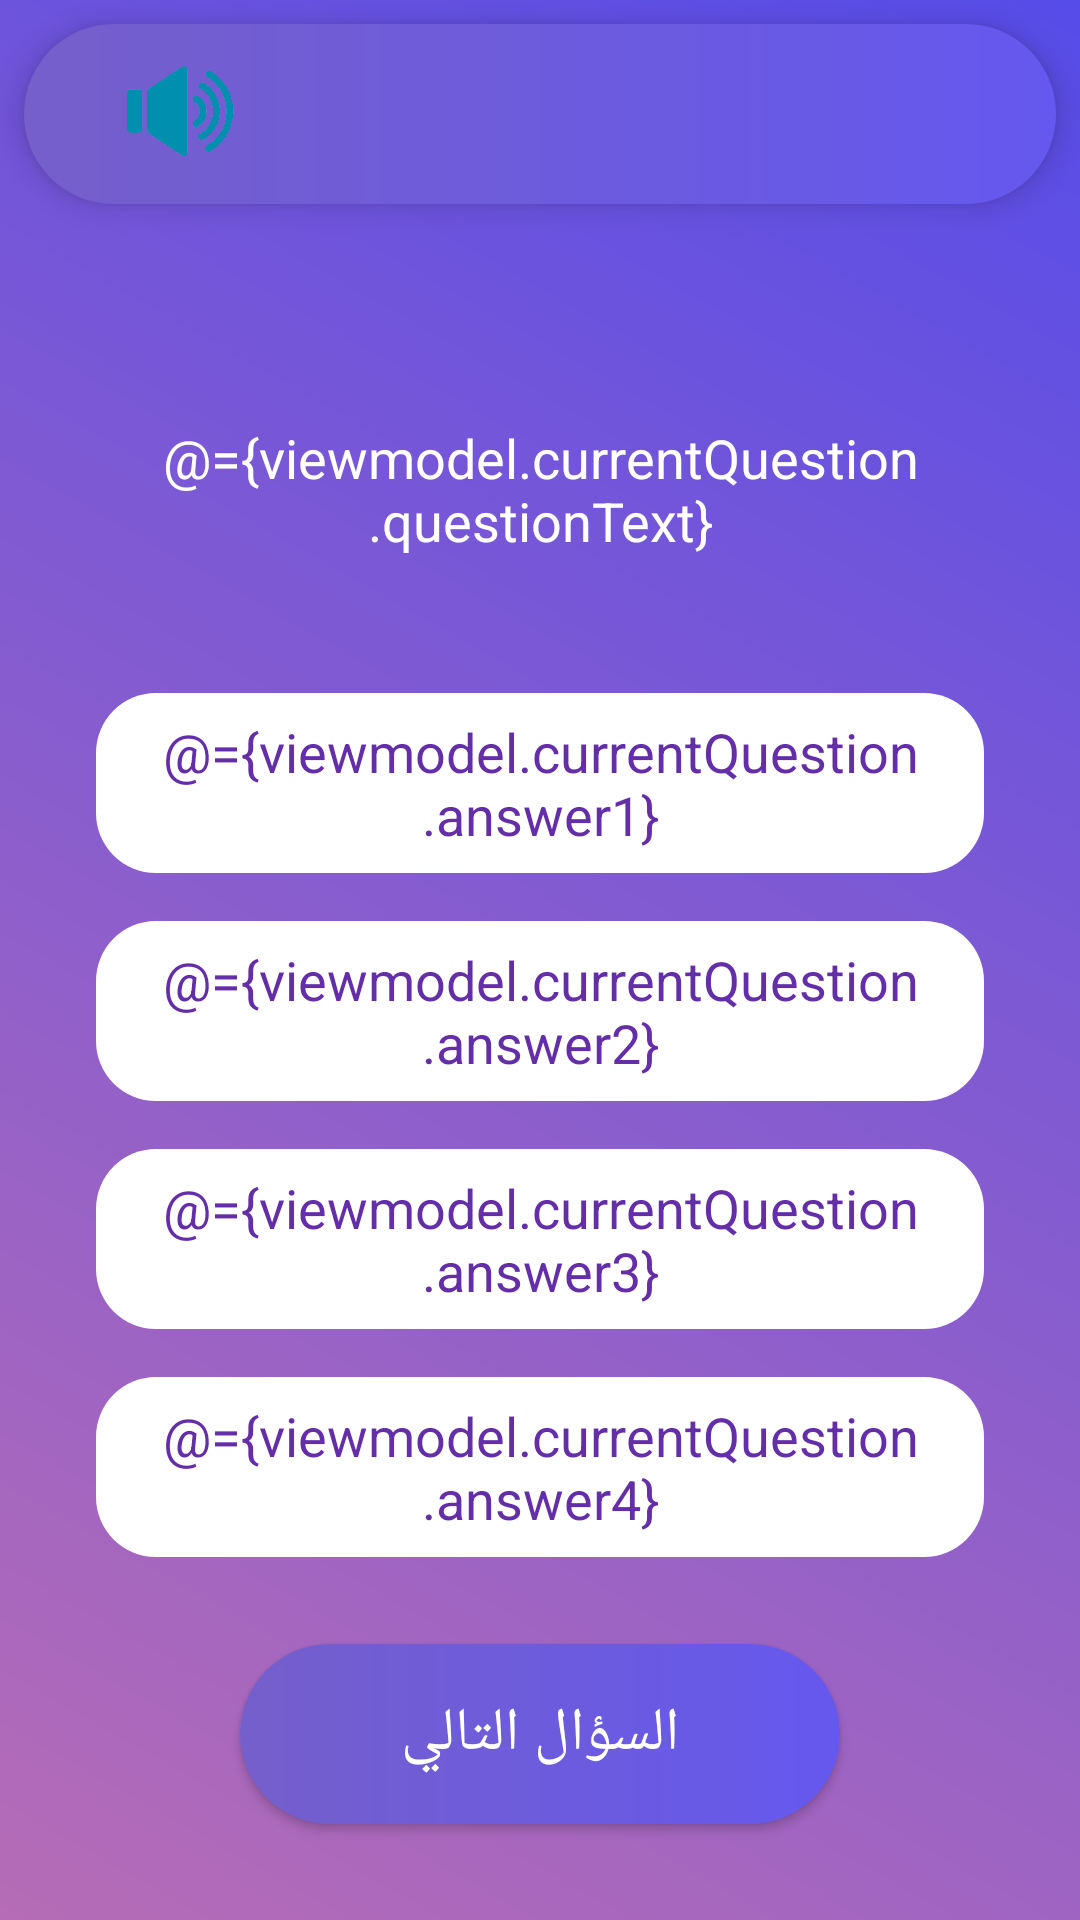

This screen was rendered from an Android layout file. Write that file and the resources it references.
<!-- AndroidManifest.xml: application theme Theme.InfoContest -->
<!-- res/layout/activity_quiz.xml -->
<?xml version="1.0" encoding="utf-8"?>
<layout xmlns:android="http://schemas.android.com/apk/res/android"
    xmlns:app="http://schemas.android.com/apk/res-auto"
    xmlns:tools="http://schemas.android.com/tools">

    <data>
        <variable
            name="viewmodel"
            type="mohalim.alarm.infocontest.ui.quiz.QuizViewModel" />
    </data>

    <androidx.constraintlayout.widget.ConstraintLayout
        android:layout_width="match_parent"
        android:layout_height="match_parent"
        android:background="@drawable/gredient_background"
        tools:context=".ui.quiz.QuizActivity"
        android:clickable="true"
        android:focusable="true">

        <LinearLayout
            android:id="@+id/linearLayout"
            android:layout_width="match_parent"
            android:layout_height="wrap_content"
            android:orientation="vertical"
            app:layout_constraintBottom_toTopOf="@+id/nextBtn"
            app:layout_constraintEnd_toEndOf="parent"
            app:layout_constraintStart_toStartOf="parent"
            app:layout_constraintTop_toBottomOf="@+id/textView14">

            <androidx.constraintlayout.widget.ConstraintLayout
                android:id="@+id/choice1Btn"
                android:layout_width="match_parent"
                android:layout_height="60dp"
                android:layout_marginStart="32dp"
                android:layout_marginTop="16dp"
                android:layout_marginEnd="32dp"
                android:background="@drawable/rounded_shape_3"
                android:orientation="horizontal">

                <TextView
                    android:id="@+id/choice1Text"
                    android:layout_width="0dp"
                    android:layout_height="wrap_content"
                    android:textAlignment="center"
                    android:textColor="#642ea8"
                    android:textSize="18sp"
                    android:text="@={viewmodel.currentQuestion.answer1}"
                    app:layout_constraintBottom_toBottomOf="parent"
                    app:layout_constraintEnd_toEndOf="parent"
                    app:layout_constraintStart_toStartOf="parent"
                    app:layout_constraintTop_toTopOf="parent" />
            </androidx.constraintlayout.widget.ConstraintLayout>

            <androidx.constraintlayout.widget.ConstraintLayout
                android:id="@+id/choice2Btn"
                android:layout_width="match_parent"
                android:layout_height="60dp"
                android:layout_marginStart="32dp"
                android:layout_marginTop="16dp"
                android:layout_marginEnd="32dp"
                android:background="@drawable/rounded_shape_3">

                <TextView
                    android:id="@+id/choice2Text"
                    android:layout_width="0dp"
                    android:layout_height="wrap_content"
                    android:textAlignment="center"
                    android:textColor="#642ea8"
                    android:textSize="18sp"
                    android:text="@={viewmodel.currentQuestion.answer2}"
                    app:layout_constraintBottom_toBottomOf="parent"
                    app:layout_constraintEnd_toEndOf="parent"
                    app:layout_constraintStart_toStartOf="parent"
                    app:layout_constraintTop_toTopOf="parent" />
            </androidx.constraintlayout.widget.ConstraintLayout>

            <androidx.constraintlayout.widget.ConstraintLayout
                android:id="@+id/choice3Btn"
                android:layout_width="match_parent"
                android:layout_height="60dp"
                android:layout_marginStart="32dp"
                android:layout_marginTop="16dp"
                android:layout_marginEnd="32dp"
                android:background="@drawable/rounded_shape_3">

                <TextView
                    android:id="@+id/choice3Text"
                    android:layout_width="0dp"
                    android:layout_height="wrap_content"
                    android:textAlignment="center"
                    android:textColor="#642ea8"
                    android:textSize="18sp"
                    android:text="@={viewmodel.currentQuestion.answer3}"
                    app:layout_constraintBottom_toBottomOf="parent"
                    app:layout_constraintEnd_toEndOf="parent"
                    app:layout_constraintStart_toStartOf="parent"
                    app:layout_constraintTop_toTopOf="parent" />
            </androidx.constraintlayout.widget.ConstraintLayout>

            <androidx.constraintlayout.widget.ConstraintLayout
                android:id="@+id/choice4Btn"
                android:layout_width="match_parent"
                android:layout_height="60dp"
                android:layout_marginStart="32dp"
                android:layout_marginTop="16dp"
                android:layout_marginEnd="32dp"
                android:background="@drawable/rounded_shape_3">

                <TextView
                    android:id="@+id/choice4Text"
                    android:layout_width="0dp"
                    android:layout_height="wrap_content"
                    android:textAlignment="center"
                    android:textColor="#642ea8"
                    android:textSize="18sp"
                    android:text="@={viewmodel.currentQuestion.answer4}"
                    app:layout_constraintBottom_toBottomOf="parent"
                    app:layout_constraintEnd_toEndOf="parent"
                    app:layout_constraintStart_toStartOf="parent"
                    app:layout_constraintTop_toTopOf="parent" />
            </androidx.constraintlayout.widget.ConstraintLayout>
        </LinearLayout>

        <TextView
            android:id="@+id/textView13"
            android:layout_width="wrap_content"
            android:layout_height="wrap_content"
            android:layout_marginTop="24dp"
            android:textColor="#fff"
            android:textSize="18sp"
            android:textStyle="bold"
            android:text='@{viewmodel.currentQuestionNumber + " / 25"}'
            app:layout_constraintEnd_toEndOf="parent"
            app:layout_constraintStart_toStartOf="parent"
            app:layout_constraintTop_toBottomOf="@+id/constraintLayout7" />

        <TextView
            android:id="@+id/textView14"
            android:layout_width="0dp"
            android:layout_height="wrap_content"
            android:layout_marginTop="24dp"
            android:textAlignment="center"
            android:textColor="#fff"
            android:textSize="18sp"
            android:text="@={viewmodel.currentQuestion.questionText}"
            app:layout_constraintEnd_toEndOf="parent"
            app:layout_constraintStart_toStartOf="parent"
            app:layout_constraintTop_toBottomOf="@+id/textView13" />

        <androidx.constraintlayout.widget.ConstraintLayout
            android:id="@+id/constraintLayout7"
            android:layout_width="0dp"
            android:layout_height="60dp"
            android:layout_marginStart="8dp"
            android:layout_marginTop="8dp"
            android:layout_marginEnd="8dp"
            android:background="@drawable/rounded_shape_2"
            android:elevation="6dp"
            app:layout_constraintEnd_toEndOf="parent"
            app:layout_constraintStart_toStartOf="parent"
            app:layout_constraintTop_toTopOf="parent">

            <ImageView
                android:id="@+id/audioBtn"
                android:layout_width="40dp"
                android:layout_height="0dp"
                android:layout_marginStart="32dp"
                app:layout_constraintBottom_toBottomOf="parent"
                app:layout_constraintStart_toStartOf="parent"
                app:layout_constraintTop_toTopOf="parent"
                app:srcCompat="@drawable/audio_active" />

            <TextView
                android:id="@+id/titleTv"
                android:layout_width="wrap_content"
                android:layout_height="wrap_content"
                android:layout_marginStart="32dp"
                android:layout_marginEnd="32dp"
                android:textColor="#fff"
                android:textSize="24sp"
                android:textStyle="bold"
                app:layout_constraintBottom_toBottomOf="parent"
                app:layout_constraintEnd_toEndOf="parent"
                app:layout_constraintStart_toEndOf="@+id/audioBtn"
                app:layout_constraintTop_toTopOf="parent" />

        </androidx.constraintlayout.widget.ConstraintLayout>

        <Button
            android:id="@+id/nextBtn"
            android:layout_width="200dp"
            android:layout_height="60dp"
            android:layout_marginBottom="32dp"
            android:background="@drawable/rounded_shape_2"
            android:text="السؤال التالي"
            android:textColor="#ffffff"
            android:textSize="20sp"
            app:layout_constraintBottom_toBottomOf="parent"
            app:layout_constraintEnd_toEndOf="parent"
            app:layout_constraintStart_toStartOf="parent" />

    </androidx.constraintlayout.widget.ConstraintLayout>
</layout>
<!-- resources referenced by this layout -->
<resources>
  <!-- drawable audio_active: png bitmap (drawable, 58686 bytes) -->
  <!-- drawable gredient_background (drawable) -->
  <?xml version="1.0" encoding="utf-8"?>
  <shape xmlns:android="http://schemas.android.com/apk/res/android">
  <gradient
      android:startColor="#564ce9"
      android:endColor="#b66cb6"
      android:angle="225" />
  </shape>
  <!-- drawable rounded_shape_2 (drawable) -->
  <?xml version="1.0" encoding="utf-8"?>
  <shape xmlns:android="http://schemas.android.com/apk/res/android">
      <gradient
          android:startColor="#755fcb"
          android:endColor="#6558ee" />
  
      <corners android:radius="30dp" />
  
  </shape>
  <!-- drawable rounded_shape_3 (drawable) -->
  <?xml version="1.0" encoding="utf-8"?>
  <shape xmlns:android="http://schemas.android.com/apk/res/android">
      <solid android:color="#fff"/>
      <corners android:radius="20dp" />
  
  </shape>
  <style name="Theme.InfoContest" parent="Theme.AppCompat.DayNight.NoActionBar">
          
          <item name="colorPrimary">@color/purple_500</item>
          <item name="colorPrimaryVariant">@color/purple_700</item>
          <item name="colorOnPrimary">@color/white</item>
          
          <item name="colorSecondary">@color/teal_200</item>
          <item name="colorSecondaryVariant">@color/teal_700</item>
          <item name="colorOnSecondary">@color/black</item>
          
          <item name="android:statusBarColor" tools:targetApi="l">?attr/colorPrimaryVariant</item>
          
      </style>
  <!-- not gathered from this repository: default colours our renderer supplied (Android Studio template values) -->
  <color name="purple_500">#FF6200EE</color>
  <color name="purple_700">#FF3700B3</color>
  <color name="teal_200">#FF03DAC5</color>
  <color name="teal_700">#FF018786</color>
  <color name="black">#FF000000</color>
  <color name="white">#FFFFFFFF</color>
</resources>
